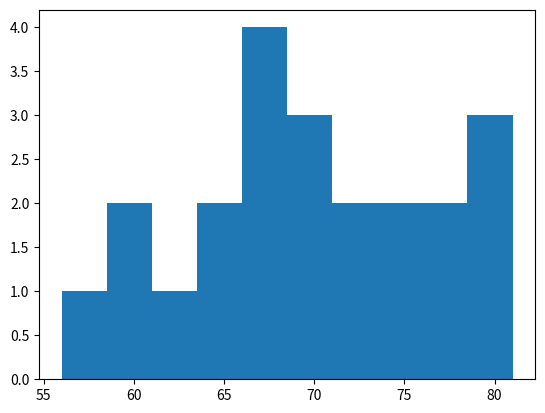

This chart was generated by the following Python code:
import matplotlib.pyplot as plt

weight = [68, 81, 64, 56, 78, 74, 61, 77, 66, 68, 59, 71,
          80, 59, 67, 81, 69, 73, 69, 74, 70, 65]

plt.hist(weight)

plt.show()